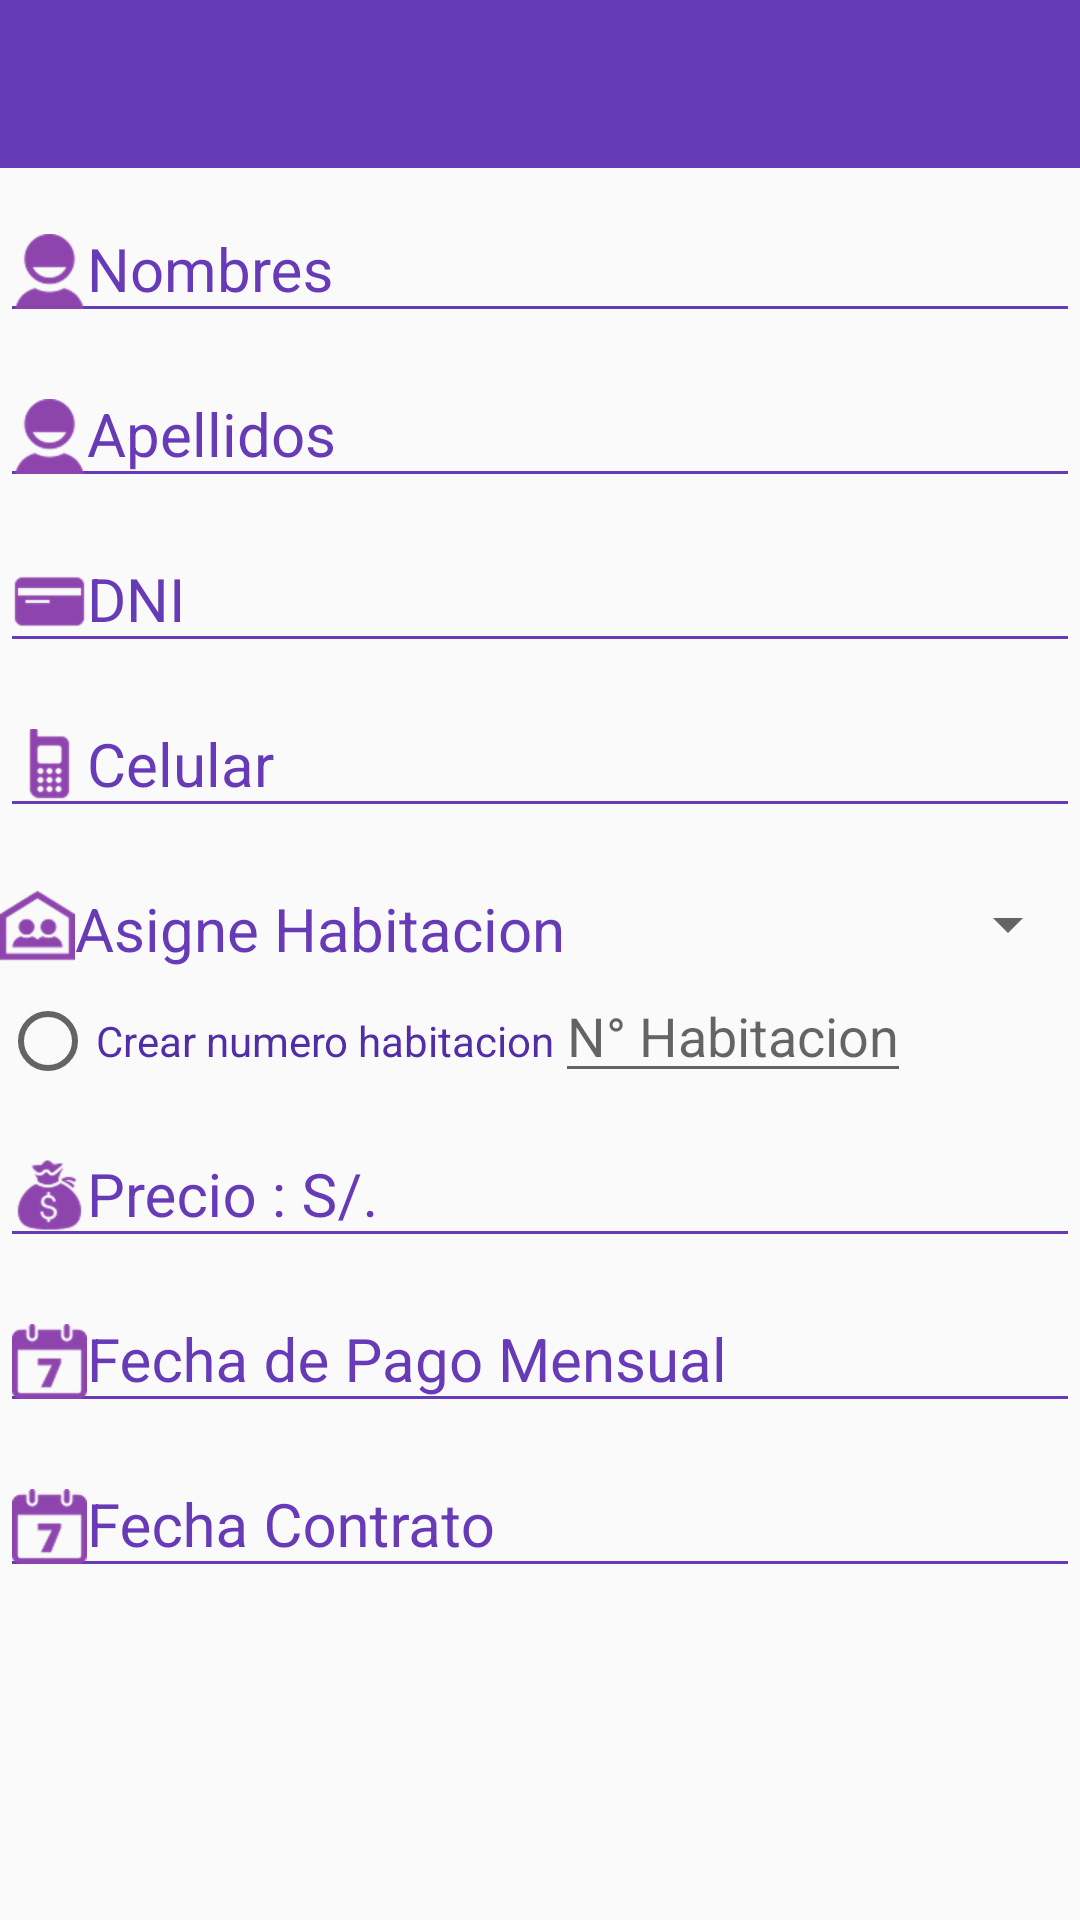

Produce the Android XML layout that renders to this screen, including the resource entries it uses.
<!-- AndroidManifest.xml: application theme AppTheme -->
<!-- res/layout/activity_addhab_main.xml -->
<?xml version="1.0" encoding="utf-8"?>
<LinearLayout
    xmlns:android="http://schemas.android.com/apk/res/android"
    xmlns:app="http://schemas.android.com/apk/res-auto"
    xmlns:tools="http://schemas.android.com/tools"
    android:layout_width="match_parent"
    android:layout_height="match_parent"
    android:orientation="vertical"
    tools:context=".presentacion.view.activity.AddHabMainActivity">


    <include layout="@layout/actionbar_toolbar"

        />

    <ScrollView
        android:layout_width="match_parent"
        android:layout_height="match_parent"
        android:fillViewport="true"
        >

    <LinearLayout
        android:layout_width="match_parent"
        android:layout_height="wrap_content"

        android:orientation="vertical">

        <android.support.design.widget.TextInputLayout
            android:layout_width="match_parent"
            android:layout_height="wrap_content"
            android:theme="@style/EditTextFormulario"
            >

            <android.support.design.widget.TextInputEditText
                android:id="@+id/edit_RI_nombre"
                android:layout_width="match_parent"
                android:drawableLeft="@drawable/icon_ri_user"
                android:layout_height="wrap_content"
                android:hint="@string/nombre" />
        </android.support.design.widget.TextInputLayout>

        <android.support.design.widget.TextInputLayout
            android:layout_width="match_parent"
            android:layout_height="wrap_content"
            android:theme="@style/EditTextFormulario"
            >

            <android.support.design.widget.TextInputEditText
                android:id="@+id/edit_RI_apellidos"
                android:layout_width="match_parent"
                android:layout_height="wrap_content"
                android:drawableLeft="@drawable/icon_ri_user"
                android:hint="@string/apellido" />
        </android.support.design.widget.TextInputLayout>

        <android.support.design.widget.TextInputLayout
            android:layout_width="match_parent"
            android:layout_height="wrap_content"
            android:theme="@style/EditTextFormulario"
            >

            <android.support.design.widget.TextInputEditText
                android:id="@+id/edit_RI_DNI"
                android:layout_width="match_parent"
                android:layout_height="wrap_content"
                android:drawableLeft="@drawable/icon_ri_dni"
                android:inputType="number"
                android:hint="@string/num_dni" />
        </android.support.design.widget.TextInputLayout>

        <android.support.design.widget.TextInputLayout
            android:layout_width="match_parent"
            android:layout_height="wrap_content"
            android:theme="@style/EditTextFormulario"
            >

            <android.support.design.widget.TextInputEditText
                android:id="@+id/edit_RI_celular"
                android:layout_width="match_parent"
                android:layout_height="wrap_content"
                android:inputType="number"
                android:layout_marginBottom="20dp"
                android:drawableLeft="@drawable/icon_ri_phone"
                android:hint="@string/celular_inq" />

        </android.support.design.widget.TextInputLayout>

        <LinearLayout
            android:layout_width="match_parent"
            android:layout_height="wrap_content"
            android:orientation="horizontal">

            <TextView
                android:id="@+id/textView"
                android:layout_width="wrap_content"
                android:layout_height="wrap_content"
                android:drawableLeft="@drawable/icon_ri_room"
                android:textSize="@dimen/editText_textsize_login"
                android:textColor="@color/colorPrimary"
                android:text="@string/seleccion_hab" />

            <Spinner
                android:id="@+id/spinner"
                android:layout_width="wrap_content"
                android:layout_height="wrap_content"

                android:layout_weight="1"
                android:visibility="visible" />
        </LinearLayout>

        <LinearLayout
            android:layout_width="match_parent"
            android:layout_height="wrap_content"
            android:orientation="horizontal">

            <RadioButton
                android:id="@+id/radioButton"
                android:layout_width="wrap_content"
                android:layout_height="wrap_content"
                android:textColor="@color/colorPrimaryDark"
                android:text="@string/crear_new_num_hab" />

            <EditText
                android:id="@+id/edit_num_hab"
                android:layout_width="wrap_content"
                android:layout_height="wrap_content"
                android:inputType="number"
                android:hint="@string/ingreso_n_hab"
                />
        </LinearLayout>

        <android.support.design.widget.TextInputLayout
            android:layout_width="match_parent"
            android:layout_height="wrap_content"
            android:theme="@style/EditTextFormulario">

            <android.support.design.widget.TextInputEditText
                android:layout_width="match_parent"
                android:layout_height="wrap_content"
                android:drawableLeft="@drawable/icon_ri_precio"
                android:hint="@string/text_pago_base"
                android:inputType="number" />
        </android.support.design.widget.TextInputLayout>

        <android.support.design.widget.TextInputLayout
            android:layout_width="match_parent"
            android:layout_height="wrap_content"
            android:theme="@style/EditTextFormulario">

            <android.support.design.widget.TextInputEditText
                android:layout_width="match_parent"
                android:layout_height="wrap_content"
                android:drawableLeft="@drawable/icon_ri_date"
                android:hint="@string/txt_fecha_pag" />
        </android.support.design.widget.TextInputLayout>

        <android.support.design.widget.TextInputLayout
            android:layout_width="match_parent"
            android:layout_height="wrap_content"
            android:theme="@style/EditTextFormulario">

            <android.support.design.widget.TextInputEditText
                android:layout_width="match_parent"
                android:layout_height="wrap_content"
                android:drawableLeft="@drawable/icon_ri_date"
                android:hint="@string/fecha_contrato" />
        </android.support.design.widget.TextInputLayout>


    </LinearLayout>
</ScrollView>

</LinearLayout>
<!-- res/layout/actionbar_toolbar.xml (included above) -->
<?xml version="1.0" encoding="utf-8"?>
<android.support.design.widget.AppBarLayout
    xmlns:android="http://schemas.android.com/apk/res/android"
    xmlns:app="http://schemas.android.com/apk/res-auto"
    xmlns:tools="http://schemas.android.com/tools"
    android:layout_width="match_parent"
    android:layout_height="wrap_content"
    >

    <android.support.v7.widget.Toolbar
        android:id="@+id/toolbar"
        android:layout_width="match_parent"
        android:layout_height="wrap_content"
        android:background="@color/colorPrimary"
        android:elevation="4dp"
        android:theme="@style/ThemeOverlay.AppCompat.Dark.ActionBar"
        app:popupTheme="@style/ThemeOverlay.AppCompat.Light"
        />
</android.support.design.widget.AppBarLayout>
<!-- resources referenced by this layout -->
<resources>
  <color name="colorPrimary">#673AB7</color>
  <color name="colorPrimaryDark">#512DA8</color>
  <dimen name="editText_textsize_login">20sp</dimen>
  <!-- drawable icon_ri_date: png bitmap (drawable-hdpi, 1468 bytes) -->
  <!-- drawable icon_ri_dni: png bitmap (drawable-hdpi, 608 bytes) -->
  <!-- drawable icon_ri_phone: png bitmap (drawable-hdpi, 1323 bytes) -->
  <!-- drawable icon_ri_precio: png bitmap (drawable-hdpi, 2059 bytes) -->
  <!-- drawable icon_ri_room: png bitmap (drawable-hdpi, 1730 bytes) -->
  <!-- drawable icon_ri_user: png bitmap (drawable-hdpi, 1547 bytes) -->
  <string name="apellido">Apellidos</string>
  <string name="celular_inq">  Celular</string>
  <string name="crear_new_num_hab">Crear numero habitacion</string>
  <string name="fecha_contrato">Fecha Contrato</string>
  <string name="ingreso_n_hab">N° Habitacion</string>
  <string name="nombre">Nombres</string>
  <string name="num_dni">DNI</string>
  <string name="seleccion_hab">Asigne Habitacion</string>
  <string name="text_pago_base">Precio : S/.</string>
  <string name="txt_fecha_pag">Fecha de Pago Mensual</string>
  <style name="EditTextFormulario" parent="TextAppearance.AppCompat">
          <item name="android:textSize">@dimen/editText_textsize_login</item>
          <item name="android:textColorLink">@color/colorPrimary</item>
          <item name="android:textColorHint">@color/colorPrimary</item>
          <item name="android:textColorPrimary">@color/colorPrimary</item>
          <item name="colorAccent">@color/colorPrimary</item>
          <item name="colorControlNormal">@color/colorPrimary</item>
          <item name="colorControlActivated">@color/colorPrimary</item>
      </style>
  <style name="AppTheme" parent="Theme.AppCompat.Light.NoActionBar">
          
          <item name="colorPrimary">@color/colorPrimary</item>
          <item name="colorPrimaryDark">@color/colorPrimaryDark</item>
          <item name="colorAccent">@color/colorAccent</item>
      </style>
  <color name="colorAccent">#6276e9</color>
</resources>
